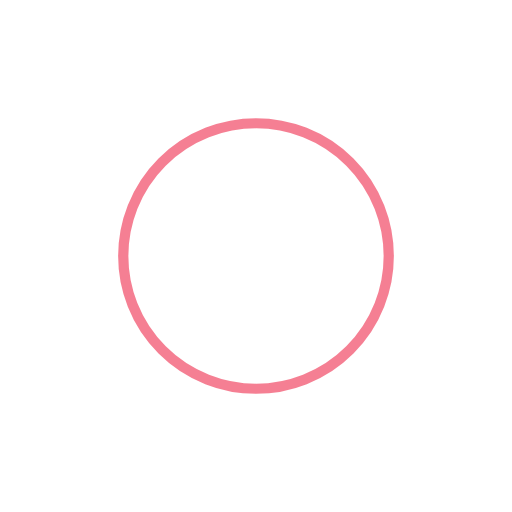
t = 0.00 s
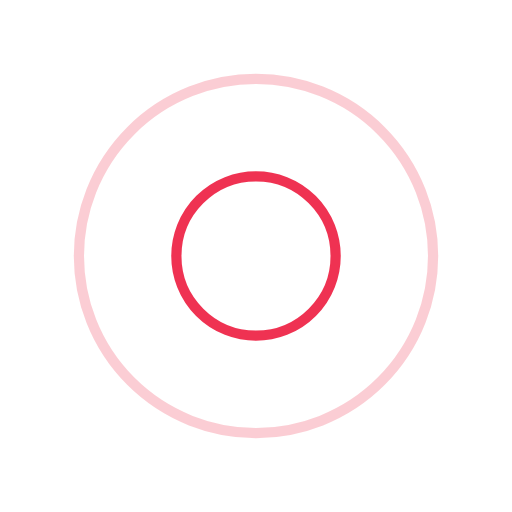
t = 0.25 s
t = 0.50 s: frame unchanged from t = 0.00 s, image omitted
t = 0.75 s: frame unchanged from t = 0.25 s, image omitted

The animated SVG that drew these frames (rendered in a browser with its animation timeline set to each time). Animation: 4 SMIL elements (animate=4); one cycle of 1.00 s, repeats indefinitely.

<svg width="200px"  height="200px"  xmlns="http://www.w3.org/2000/svg" viewBox="0 0 100 100" preserveAspectRatio="xMidYMid" class="lds-ripple" style="background: none;"><circle cx="50" cy="50" r="40" fill="none" ng-attr-stroke="{{config.c1}}" ng-attr-stroke-width="{{config.width}}" stroke="#eb0028" stroke-width="2"><animate attributeName="r" calcMode="spline" values="0;40" keyTimes="0;1" dur="1" keySplines="0 0.2 0.8 1" begin="-0.5s" repeatCount="indefinite"></animate><animate attributeName="opacity" calcMode="spline" values="1;0" keyTimes="0;1" dur="1" keySplines="0.2 0 0.8 1" begin="-0.5s" repeatCount="indefinite"></animate></circle><circle cx="50" cy="50" r="25.9451" fill="none" ng-attr-stroke="{{config.c2}}" ng-attr-stroke-width="{{config.width}}" stroke="#eb0028" stroke-width="2"><animate attributeName="r" calcMode="spline" values="0;40" keyTimes="0;1" dur="1" keySplines="0 0.2 0.8 1" begin="0s" repeatCount="indefinite"></animate><animate attributeName="opacity" calcMode="spline" values="1;0" keyTimes="0;1" dur="1" keySplines="0.2 0 0.8 1" begin="0s" repeatCount="indefinite"></animate></circle></svg>
